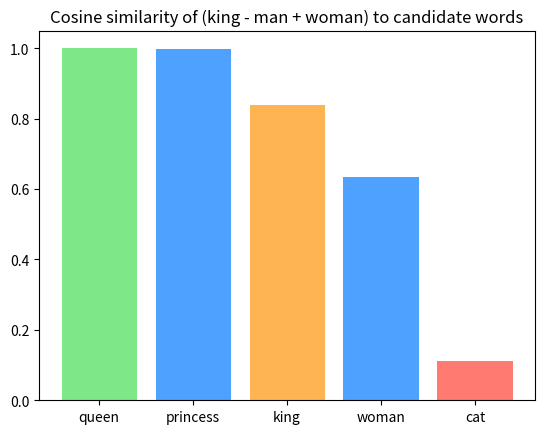

The script that saved this image:
# Setup — numpy / pandas / scikit-learn / matplotlib ship with Colab.
import numpy as np
import matplotlib.pyplot as plt

import numpy as np

# tiny hand-built embeddings (royalty axis, gender axis)
vec = {
    "king":  np.array([0.9, 0.9]),
    "man":   np.array([0.1, 0.9]),
    "woman": np.array([0.1, 0.1]),
    "queen": np.array([0.9, 0.1]),
}

result = vec["king"] - vec["man"] + vec["woman"]   # the analogy

print("king - man + woman =", result)

# find the closest word by cosine similarity
def cos(a, b):
    return a @ b / (np.linalg.norm(a) * np.linalg.norm(b))

candidates = [w for w in vec if w not in ("king", "man", "woman")]
best = max(candidates, key=lambda w: cos(result, vec[w]))

print("nearest word:", best)

import numpy as np
import matplotlib.pyplot as plt

vec = {"king": [0.9, 0.95, 0.1, 0.8], "queen": [0.88, 0.1, 0.12, 0.82],
       "princess": [0.83, 0.12, 0.18, 0.72], "man": [0.2, 0.92, 0.3, 0.1],
       "woman": [0.18, 0.08, 0.32, 0.12], "cat": [0.1, -0.85, -0.7, 0.3]}
vec = {k: np.array(v) for k, v in vec.items()}

result = vec["king"] - vec["man"] + vec["woman"]   # the analogy vector

def cos(a, b):
    return a @ b / (np.linalg.norm(a) * np.linalg.norm(b))

cands = ["queen", "princess", "king", "woman", "cat"]
sims = [cos(result, vec[w]) for w in cands]

colors = ["#7ee787", "#4ea1ff", "#ffb454", "#4ea1ff", "#ff7b72"]

plt.bar(cands, sims, color=colors)
plt.title("Cosine similarity of (king - man + woman) to candidate words")
plt.show()
